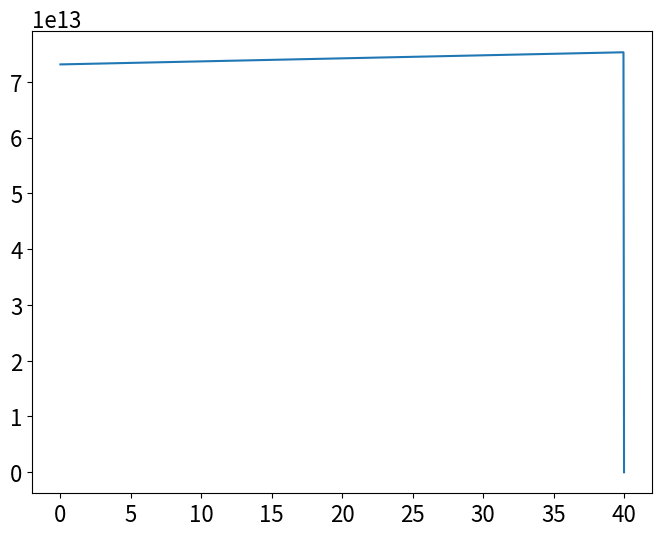

The script that saved this image:
#!/usr/bin/env python3
# -*- coding: utf-8 -*-

"""
Description du fichier 
"""

# Import des librairies
import matplotlib.pyplot as plt
import numpy as np

# Paramètres globaux d'affichage
import matplotlib as mpl
mpl.rcParams['font.size'] = 16
mpl.rcParams['lines.linewidth'] = 1.5

# Variables globales : 
lamb = 532e-9 # nm


# Definition des fonctions

def gaussian_parameters (z,z0,w0) : 
    zc = z-z0
    zr = np.pi/lamb * w0**2
    w = w0 * np.sqrt( 1 + (zc/zr)**2 )
    Rc = zc * ( 1 + (zr/zc)**2 )
    q = 1/Rc + 1j*lamb/(np.pi*1*w**2)
    return w, Rc, q

def lens_action (f,zf,q) :
    new_q = f*q/(f-q)
    Rc = 1/new_q.real
    X = 1/new_q.imag
    alpha = Rc/X
    z0 = zf - Rc/(1+alpha**2)
    w0 = lamb/np.pi * alpha/(1+alpha**2) * Rc
    return new_q, z0, w0


# Programme principal
if __name__ == "__main__":

    # Definition des variables :
    # z=0 : 
    z0 = -10e-2
    w0 = 420e-6
    print(z0*10**2,w0*10**6)

    # first lens :
    f1 = 150e-3 #m
    zf1 = 10e-2 #m
    _,_,q = gaussian_parameters(zf1,z0,w0)
    _,z1,w1 = lens_action(f1,zf1,q)
    print(z1*10**2,w1*10**6)

    # second lens : 
    f2 = -50e-3
    zf2 = 10e-2 + zf1
    _,_,q = gaussian_parameters(zf2,z1,w1)
    _,z2,w2 = lens_action(f2,zf2,q)
    print(z2*10**2,w2*10**6)




    N = 1000
    length = 40e-2
    dx = length/N

    z = np.linspace(0,length,N)
    w = np.zeros_like(z)

    k0,k1 = 0,int(z1/dx)
    k2,k3 = k1+1,int(z2/dx)
    k4,k5 = k3+1,N-1

    w[k0:k1],_,_ = gaussian_parameters(z[k0:k1],z0,w0)
    w[k2:k3],_,_ = gaussian_parameters (z[k2:k3],z1,w1)
    w[k4:k5],_,_ = gaussian_parameters (z[k4:k5],z2,w2)

    fig = plt.figure(figsize=(8,6))
    gs = fig.add_gridspec(1,1)
    ax = fig.add_subplot(gs[0])

    ax.plot(z*10**2,w*10**6)

    plt.show()

    




    pass
